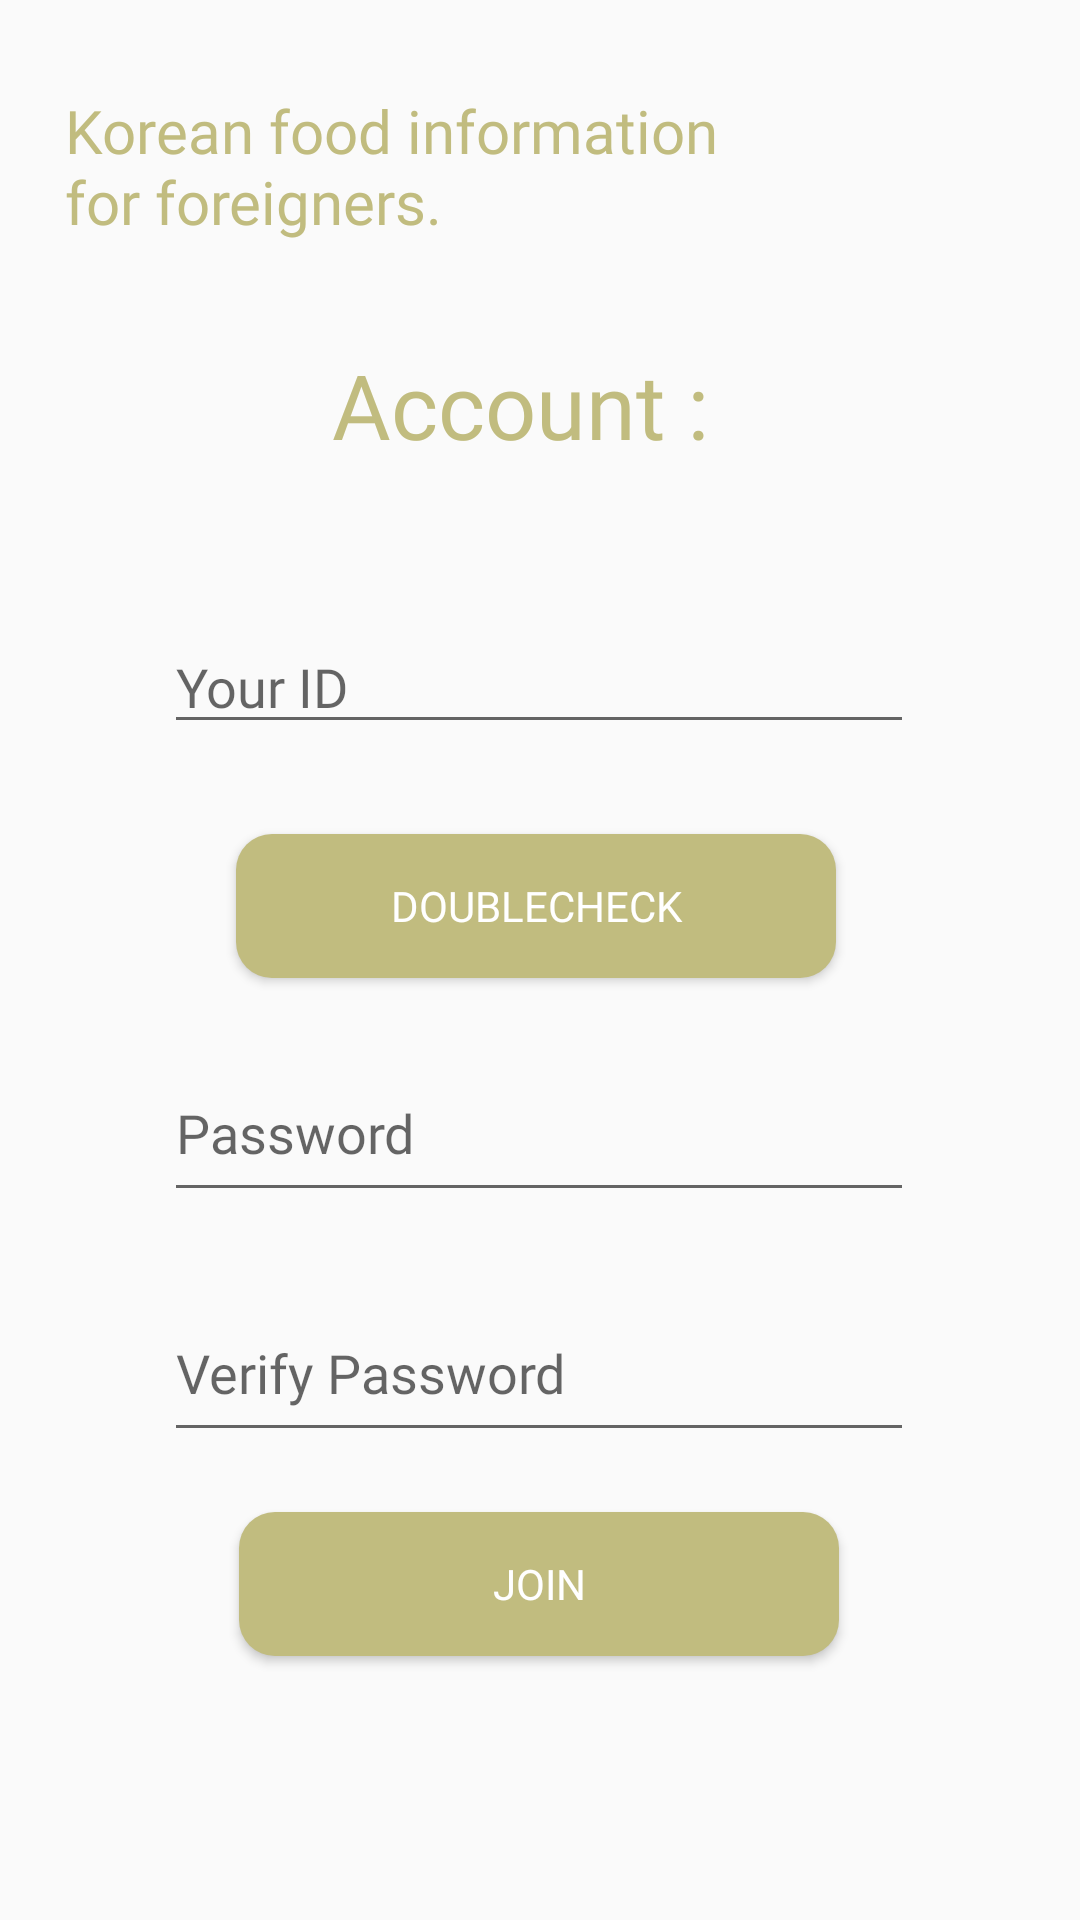

Reconstruct the res/layout file that produces this screen, plus the resources it refers to.
<!-- AndroidManifest.xml: application theme Theme.YummyPorject -->
<!-- res/layout/activity_register.xml -->
<?xml version="1.0" encoding="utf-8"?>
<androidx.constraintlayout.widget.ConstraintLayout xmlns:android="http://schemas.android.com/apk/res/android"
    xmlns:app="http://schemas.android.com/apk/res-auto"
    xmlns:tools="http://schemas.android.com/tools"
    android:layout_width="match_parent"
    android:layout_height="match_parent"
    tools:context=".RegisterActivity">

    <EditText
        android:id="@+id/et_id"
        android:layout_width="250dp"
        android:layout_height="wrap_content"
        android:ems="10"
        android:fontFamily="@font/marubold"
        android:hint="Your ID"
        android:inputType="textPersonName"
        app:layout_constraintBottom_toBottomOf="parent"
        app:layout_constraintEnd_toEndOf="parent"
        app:layout_constraintHorizontal_bias="0.496"
        app:layout_constraintStart_toStartOf="parent"
        app:layout_constraintTop_toTopOf="parent"
        app:layout_constraintVertical_bias="0.345" />

    <EditText
        android:id="@+id/et_pw"
        android:layout_width="250dp"
        android:layout_height="56dp"
        android:layout_marginTop="100dp"
        android:ems="10"
        android:fontFamily="@font/marubold"
        android:hint="Password"
        android:inputType="textPassword"
        app:layout_constraintEnd_toEndOf="@+id/et_id"
        app:layout_constraintHorizontal_bias="0.0"
        app:layout_constraintStart_toStartOf="@+id/et_id"
        app:layout_constraintTop_toBottomOf="@+id/et_id" />

    <EditText
        android:id="@+id/et_pw2"
        android:layout_width="250dp"
        android:layout_height="56dp"
        android:layout_marginTop="180dp"
        android:ems="10"
        android:fontFamily="@font/marubold"
        android:hint="Verify Password"
        android:inputType="textPassword"
        app:layout_constraintEnd_toEndOf="@+id/et_id"
        app:layout_constraintHorizontal_bias="0.0"
        app:layout_constraintStart_toStartOf="@+id/et_id"
        app:layout_constraintTop_toBottomOf="@+id/et_id" />

    <Button
        android:id="@+id/btn_double_check"
        android:layout_width="200dp"
        android:layout_height="wrap_content"
        android:layout_marginTop="30dp"
        android:background="@drawable/btn_round"
        android:fontFamily="@font/marubold"
        android:text="DoubleCheck"
        android:textColor="#FFFFFF"
        app:layout_constraintEnd_toEndOf="@+id/et_id"
        app:layout_constraintHorizontal_bias="0.483"
        app:layout_constraintStart_toStartOf="@+id/et_id"
        app:layout_constraintTop_toBottomOf="@+id/et_id" />

    <Button
        android:id="@+id/btn_update"
        android:layout_width="200dp"
        android:layout_height="wrap_content"
        android:layout_marginTop="256dp"
        android:background="@drawable/btn_round"
        android:fontFamily="@font/marubold"
        android:text="Join"
        android:textColor="#FFFFFF"
        app:layout_constraintEnd_toEndOf="@+id/et_id"
        app:layout_constraintStart_toStartOf="@+id/et_id"
        app:layout_constraintTop_toBottomOf="@+id/et_id" />

    <TextView
        android:id="@+id/textView"
        android:layout_width="138dp"
        android:layout_height="52dp"
        android:layout_marginBottom="40dp"
        android:fontFamily="@font/marubold"
        android:text="Account :"
        android:textColor="#C1BC7F"
        android:textSize="30sp"
        app:layout_constraintBottom_toTopOf="@+id/et_id"
        app:layout_constraintEnd_toEndOf="@+id/et_id"
        app:layout_constraintStart_toStartOf="@+id/et_id" />

    <TextView
        android:id="@+id/textView3"
        android:layout_width="243dp"
        android:layout_height="63dp"
        android:fontFamily="@font/marubold"
        android:text="Korean food information for foreigners."
        android:textColor="#C1BC7F"
        android:textSize="20sp"
        app:layout_constraintBottom_toBottomOf="parent"
        app:layout_constraintEnd_toEndOf="parent"
        app:layout_constraintHorizontal_bias="0.184"
        app:layout_constraintStart_toStartOf="parent"
        app:layout_constraintTop_toTopOf="parent"
        app:layout_constraintVertical_bias="0.052" />

</androidx.constraintlayout.widget.ConstraintLayout>
<!-- resources referenced by this layout -->
<resources>
  <!-- drawable btn_round (drawable) -->
  <?xml version="1.0" encoding="utf-8"?>
  <shape xmlns:android="http://schemas.android.com/apk/res/android"
      android:padding="10dp"
      android:shape="rectangle" >
      <solid android:color="#C1BC7F" />
      <corners
          android:bottomLeftRadius="12dp"
          android:bottomRightRadius="12dp"
          android:topLeftRadius="12dp"
          android:topRightRadius="12dp" />
  </shape>
  <style name="Theme.YummyPorject" parent="Theme.AppCompat.Light.NoActionBar">
          
          <item name="colorPrimary">#C1BC7F</item>
          <item name="colorPrimaryVariant">#324d87</item>
          <item name="colorOnPrimary">@color/black</item>
          
          <item name="colorSecondary">@color/light_grey</item>
          <item name="colorSecondaryVariant">#8b8b8b</item>
          <item name="colorOnSecondary">@color/black</item>
          
          <item name="android:statusBarColor" tools:targetApi="l">?attr/colorPrimaryVariant</item>
          
      </style>
  <color name="black">#000000</color>
  <color name="light_grey">#e4e4e4</color>
</resources>
